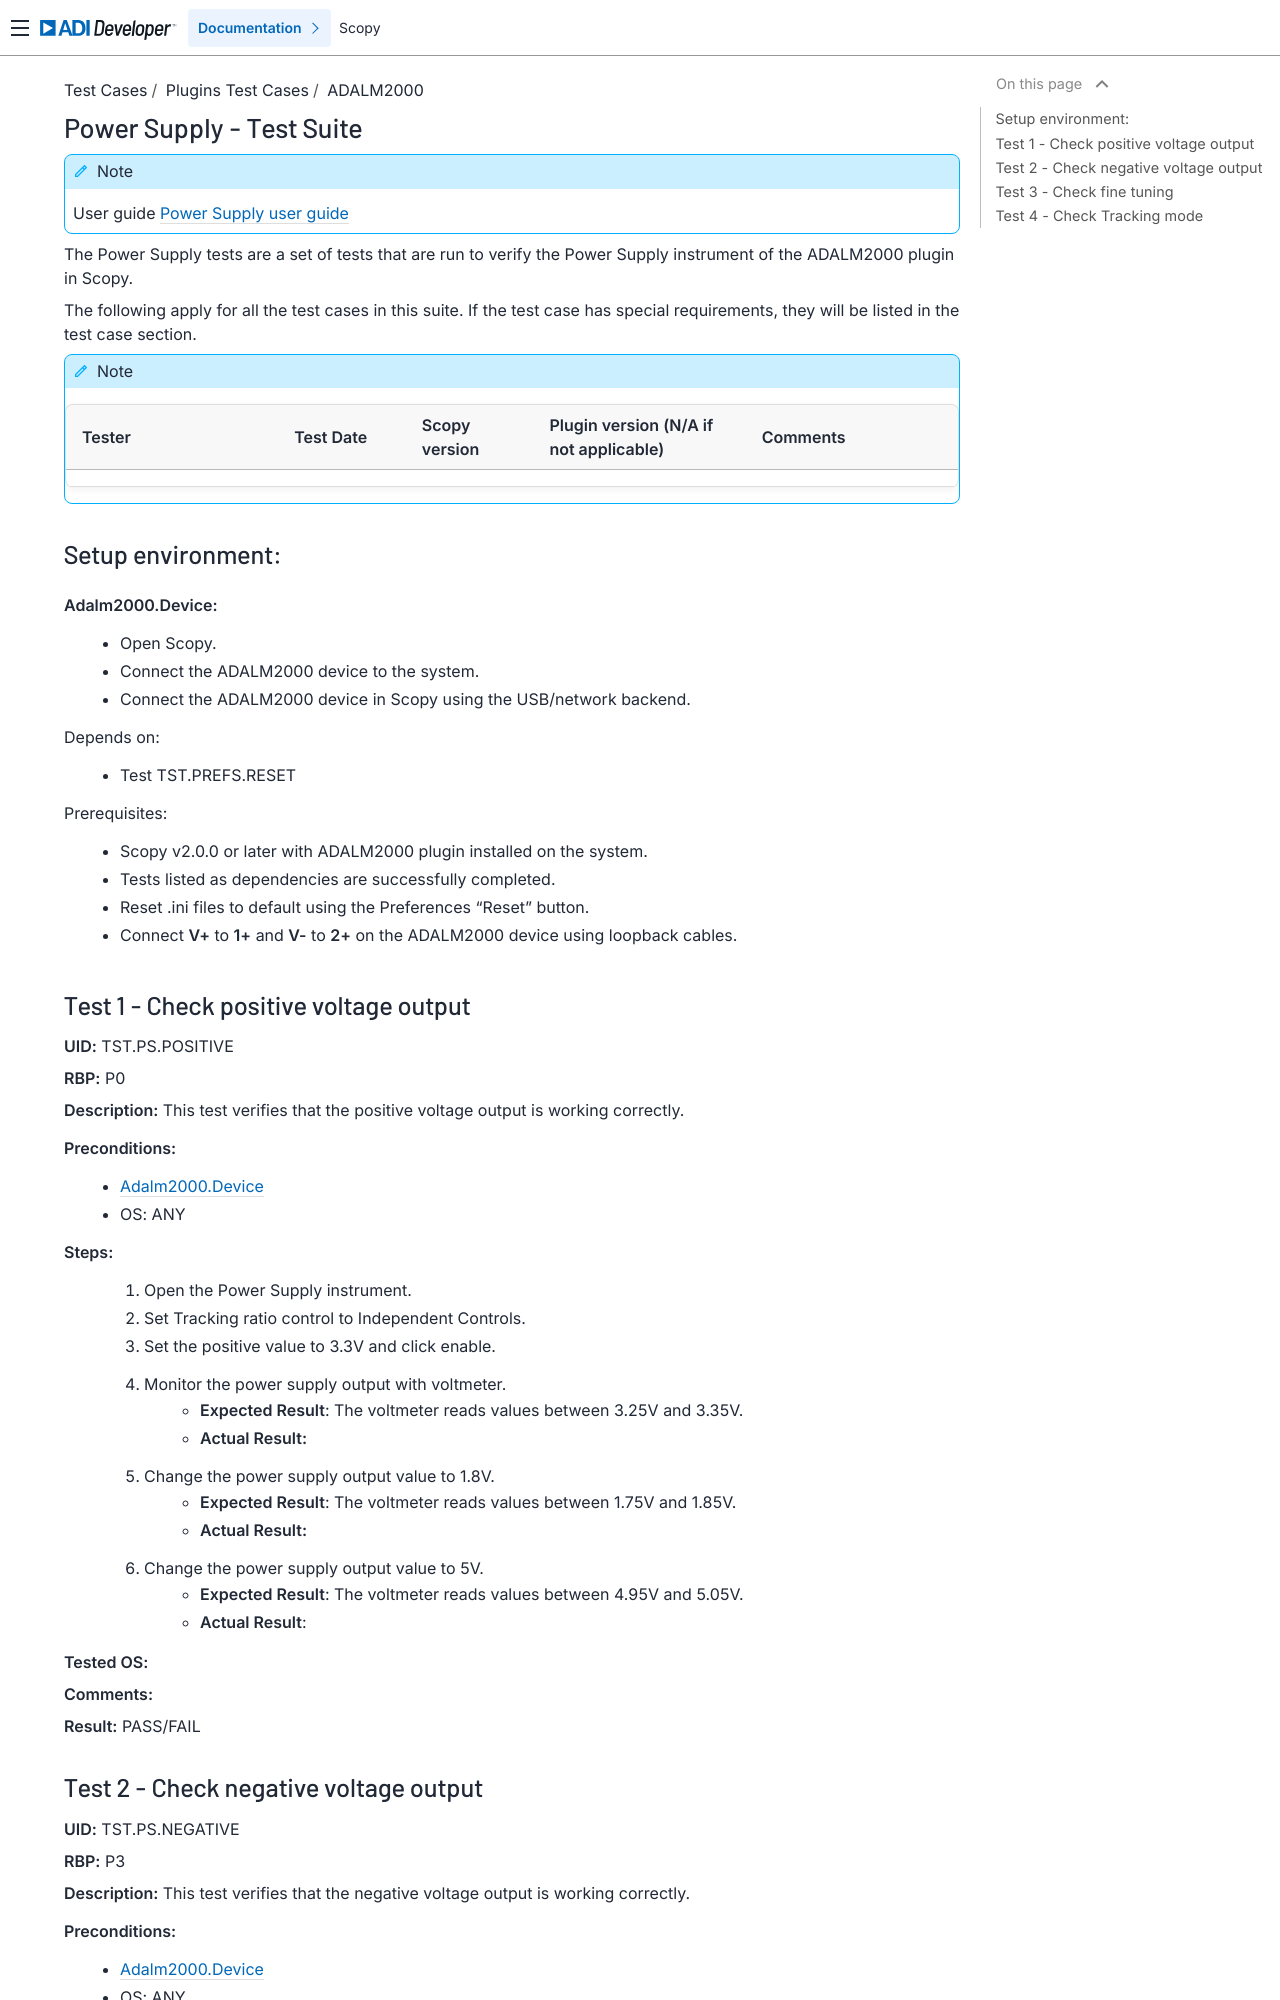

repository: analogdevicesinc/scopy · page: tests/plugins/m2k/power_supply_tests/index.html · generator: sphinx

.. _power_supply_tests:

Power Supply - Test Suite
=========================

.. note::

    User guide :ref:`Power Supply user guide<power_supply>`

The Power Supply tests are a set of tests that are run to verify the Power Supply 
instrument of the ADALM2000 plugin in Scopy.

The following apply for all the test cases in this suite.
If the test case has special requirements, they will be listed in the test case section.


.. note::
    .. list-table:: 
       :widths: 50 30 30 50 50
       :header-rows: 1

       * - Tester
         - Test Date
         - Scopy version
         - Plugin version (N/A if not applicable)
         - Comments
       * - 
         - 
         - 
         - 
         - 

Setup environment:
------------------

.. _adalm2000_ps_setup:

**Adalm2000.Device:**
    - Open Scopy.
    - Connect the ADALM2000 device to the system.
    - Connect the ADALM2000 device in Scopy using the USB/network backend.

Depends on:
    - Test TST.PREFS.RESET

Prerequisites:
    - Scopy v2.0.0 or later with ADALM2000 plugin installed on the system.
    - Tests listed as dependencies are successfully completed.
    - Reset .ini files to default using the Preferences "Reset" button.
    - Connect **V+** to **1+** and **V-** to **2+** on the ADALM2000 device
      using loopback cables.

Test 1 - Check positive voltage output
--------------------------------------

.. _TST.PS.POSITIVE:

**UID:** TST.PS.POSITIVE

**RBP:** P0

**Description:** This test verifies that the positive voltage output 
is working correctly.

**Preconditions:**
    - :ref:`Adalm2000.Device<adalm2000_ps_setup>`
    - OS: ANY

**Steps:**
    1. Open the Power Supply instrument.
    2. Set Tracking ratio control to Independent Controls.
    3. Set the positive value to 3.3V and click enable.
    4. Monitor the power supply output with voltmeter.
        - **Expected Result**: The voltmeter reads values between 3.25V and 3.35V.
        - **Actual Result:**

..
  Actual test result goes here.
..

    5. Change the power supply output value to 1.8V.
        - **Expected Result**: The voltmeter reads values between 1.75V and 1.85V.
        - **Actual Result:**

..
  Actual test result goes here.
..

    6. Change the power supply output value to 5V.
        - **Expected Result**: The voltmeter reads values between 4.95V and 5.05V.
        - **Actual Result**:

..
  Actual test result goes here.
..

**Tested OS:**

..
  Details about the tested OS goes here.

**Comments:**

..
  Any comments about the test goes here.

**Result:** PASS/FAIL

..
  The result of the test goes here (PASS/FAIL).
